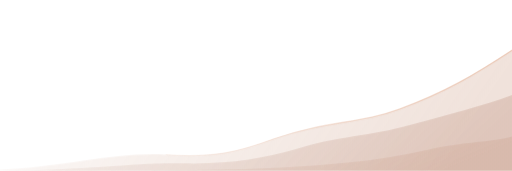
t = 0.00 s
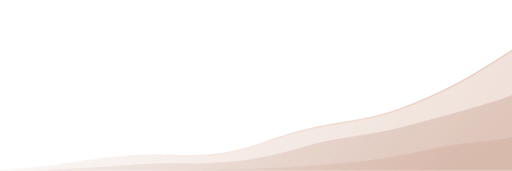
t = 1.67 s
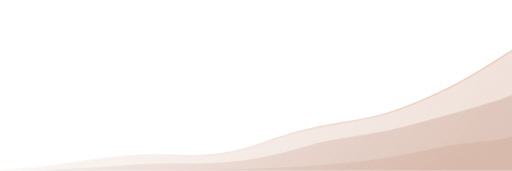
t = 3.33 s
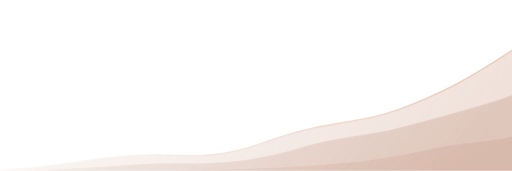
t = 5.00 s
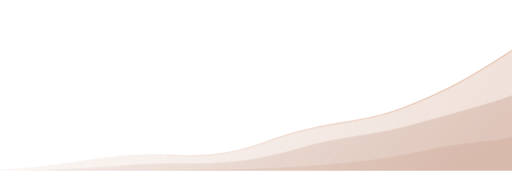
t = 6.67 s
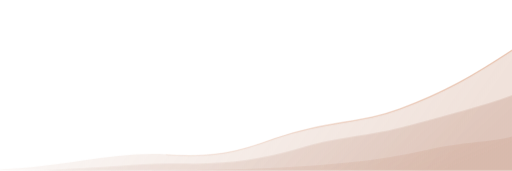
t = 8.33 s

The animated SVG that drew these frames (rendered in a browser with its animation timeline set to each time). Animation: 2 CSS @keyframes rules; frames cover the first 8.33 s, repeats indefinitely.

<svg xmlns="http://www.w3.org/2000/svg" width="480" height="160" viewBox="0 0 480 160" fill="none" aria-hidden="true">
<style>
  .ck-copper-rear { animation: ck-copper-up 23s ease-in-out infinite alternate; }
  .ck-copper-mid { animation: ck-copper-rest 26s ease-in-out infinite alternate; }
  @keyframes ck-copper-up { from { transform: translateY(0); } to { transform: translateY(-1.5px); } }
  @keyframes ck-copper-rest { from { transform: translateY(0); } to { transform: translateY(1px); } }
  @media (prefers-reduced-motion: reduce) {
    .ck-copper-rear, .ck-copper-mid { animation: none !important; }
  }
</style>
<defs><linearGradient id="dark-rear" x1="0%" y1="0%" x2="100%" y2="16%"><stop offset="0%" stop-color="#C28769" stop-opacity=".04"/><stop offset="100%" stop-color="#C28769" stop-opacity=".24"/></linearGradient><linearGradient id="dark-mid" x1="0%" y1="0%" x2="100%" y2="16%"><stop offset="0%" stop-color="#A96E56" stop-opacity=".03"/><stop offset="100%" stop-color="#A96E56" stop-opacity=".23"/></linearGradient><linearGradient id="dark-front" x1="0%" y1="0%" x2="100%" y2="16%"><stop offset="0%" stop-color="#C08C73" stop-opacity=".02"/><stop offset="100%" stop-color="#C08C73" stop-opacity=".20"/></linearGradient><linearGradient id="dark-line" x1="0%" y1="0%" x2="100%" y2="16%"><stop offset="0%" stop-color="#E0A382" stop-opacity=".04"/><stop offset="100%" stop-color="#E0A382" stop-opacity=".52"/></linearGradient></defs>
<g class="ck-copper-rear"><path d="M0 159 C65 156 109 142 156 145 C200 148 222 143 257 130 C305 113 338 116 375 102 C418 86 445 70 480 47 L480 160 L0 160 Z" fill="url(#dark-rear)"/></g>
<g class="ck-copper-mid"><path d="M0 160 C88 159 127 152 171 153 C214 154 245 149 280 139 C319 127 346 128 385 117 C421 107 453 99 480 89 L480 160 L0 160 Z" fill="url(#dark-mid)"/></g>
<path d="M0 160 C121 160 184 160 240 158 C306 155 355 151 402 140 C435 133 463 133 480 128 L480 160 L0 160 Z" fill="url(#dark-front)"/>
<path d="M156 145 C200 148 222 143 257 130 C305 113 338 116 375 102 C418 86 445 70 480 47" fill="none" stroke="url(#dark-line)" stroke-width="1.2" stroke-linecap="round"/>
</svg>
